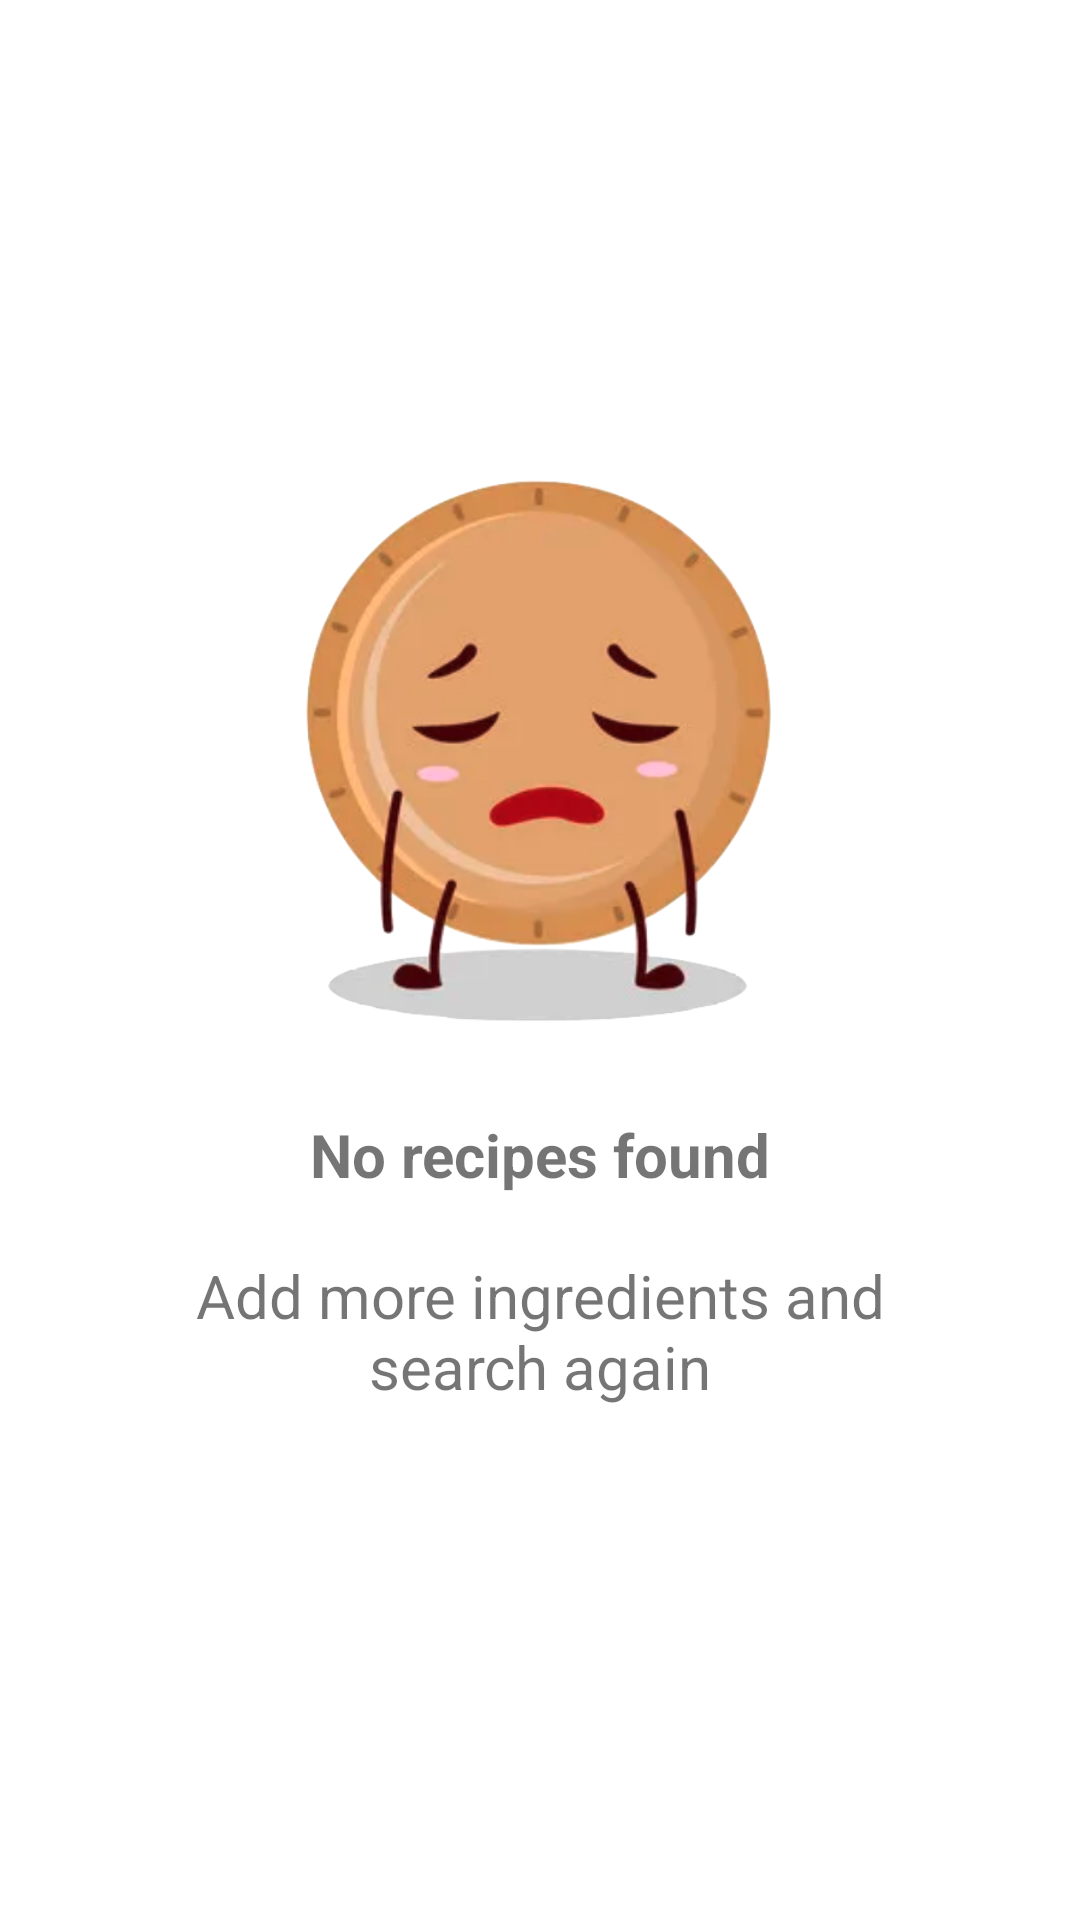

Write the Android layout XML for this screen, with the resource values it uses.
<!-- AndroidManifest.xml: application theme Theme.RecipeFinder -->
<!-- res/layout/empty_state_no_recipes.xml -->
<?xml version="1.0" encoding="utf-8"?>
<androidx.constraintlayout.widget.ConstraintLayout xmlns:android="http://schemas.android.com/apk/res/android"
    xmlns:app="http://schemas.android.com/apk/res-auto"
    android:layout_width="match_parent"
    android:layout_height="match_parent"
    android:padding="20dp">

    <androidx.constraintlayout.widget.ConstraintLayout
        android:layout_width="wrap_content"
        android:layout_height="wrap_content"
        app:layout_constraintBottom_toBottomOf="parent"
        app:layout_constraintEnd_toEndOf="parent"
        app:layout_constraintStart_toStartOf="parent"
        app:layout_constraintTop_toTopOf="parent">

        <ImageView
            android:id="@+id/imageView2"
            android:layout_width="wrap_content"
            android:layout_height="200dp"
            android:importantForAccessibility="no"
            app:layout_constraintEnd_toEndOf="parent"
            app:layout_constraintStart_toStartOf="parent"
            app:layout_constraintTop_toTopOf="parent"
            app:srcCompat="@drawable/empty_state_no_recipes" />

        <TextView
            android:id="@+id/textView2"
            android:layout_width="wrap_content"
            android:layout_height="wrap_content"
            android:gravity="center"
            android:paddingTop="20dp"
            android:text="@string/empty_state_title"
            android:textSize="20sp"
            android:textStyle="bold"
            app:layout_constraintEnd_toEndOf="parent"
            app:layout_constraintStart_toStartOf="parent"
            app:layout_constraintTop_toBottomOf="@+id/imageView2" />

        <TextView
            android:id="@+id/textView3"
            android:layout_width="wrap_content"
            android:layout_height="wrap_content"
            android:gravity="center"
            android:padding="20dp"
            android:text="@string/empty_state_message"
            android:textSize="20sp"
            app:layout_constraintEnd_toEndOf="parent"
            app:layout_constraintStart_toStartOf="parent"
            app:layout_constraintTop_toBottomOf="@+id/textView2" />

    </androidx.constraintlayout.widget.ConstraintLayout>

</androidx.constraintlayout.widget.ConstraintLayout>
<!-- resources referenced by this layout -->
<resources>
  <!-- drawable empty_state_no_recipes: png bitmap (drawable, 146209 bytes) -->
  <string name="empty_state_message">Add more ingredients and search again</string>
  <string name="empty_state_title">No recipes found</string>
  <style name="Theme.RecipeFinder" parent="Theme.MaterialComponents.DayNight.NoActionBar">
          
          <item name="colorPrimary">@color/purple_500</item>
          <item name="colorPrimaryVariant">@color/purple_700</item>
          <item name="colorOnPrimary">@color/white</item>
          
          <item name="colorSecondary">@color/teal_200</item>
          <item name="colorSecondaryVariant">@color/teal_700</item>
          <item name="colorOnSecondary">@color/black</item>
          
          <item name="android:statusBarColor">@color/greyBackgroundColor</item>
          <item name="android:windowLightStatusBar">true</item>
          
      </style>
  <color name="purple_500">#FF6200EE</color>
  <color name="purple_700">#FF3700B3</color>
  <color name="white">#FFFFFFFF</color>
  <color name="teal_200">#FF03DAC5</color>
  <color name="teal_700">#FF018786</color>
  <color name="black">#FF000000</color>
  <color name="greyBackgroundColor">#ECEBEB</color>
</resources>
